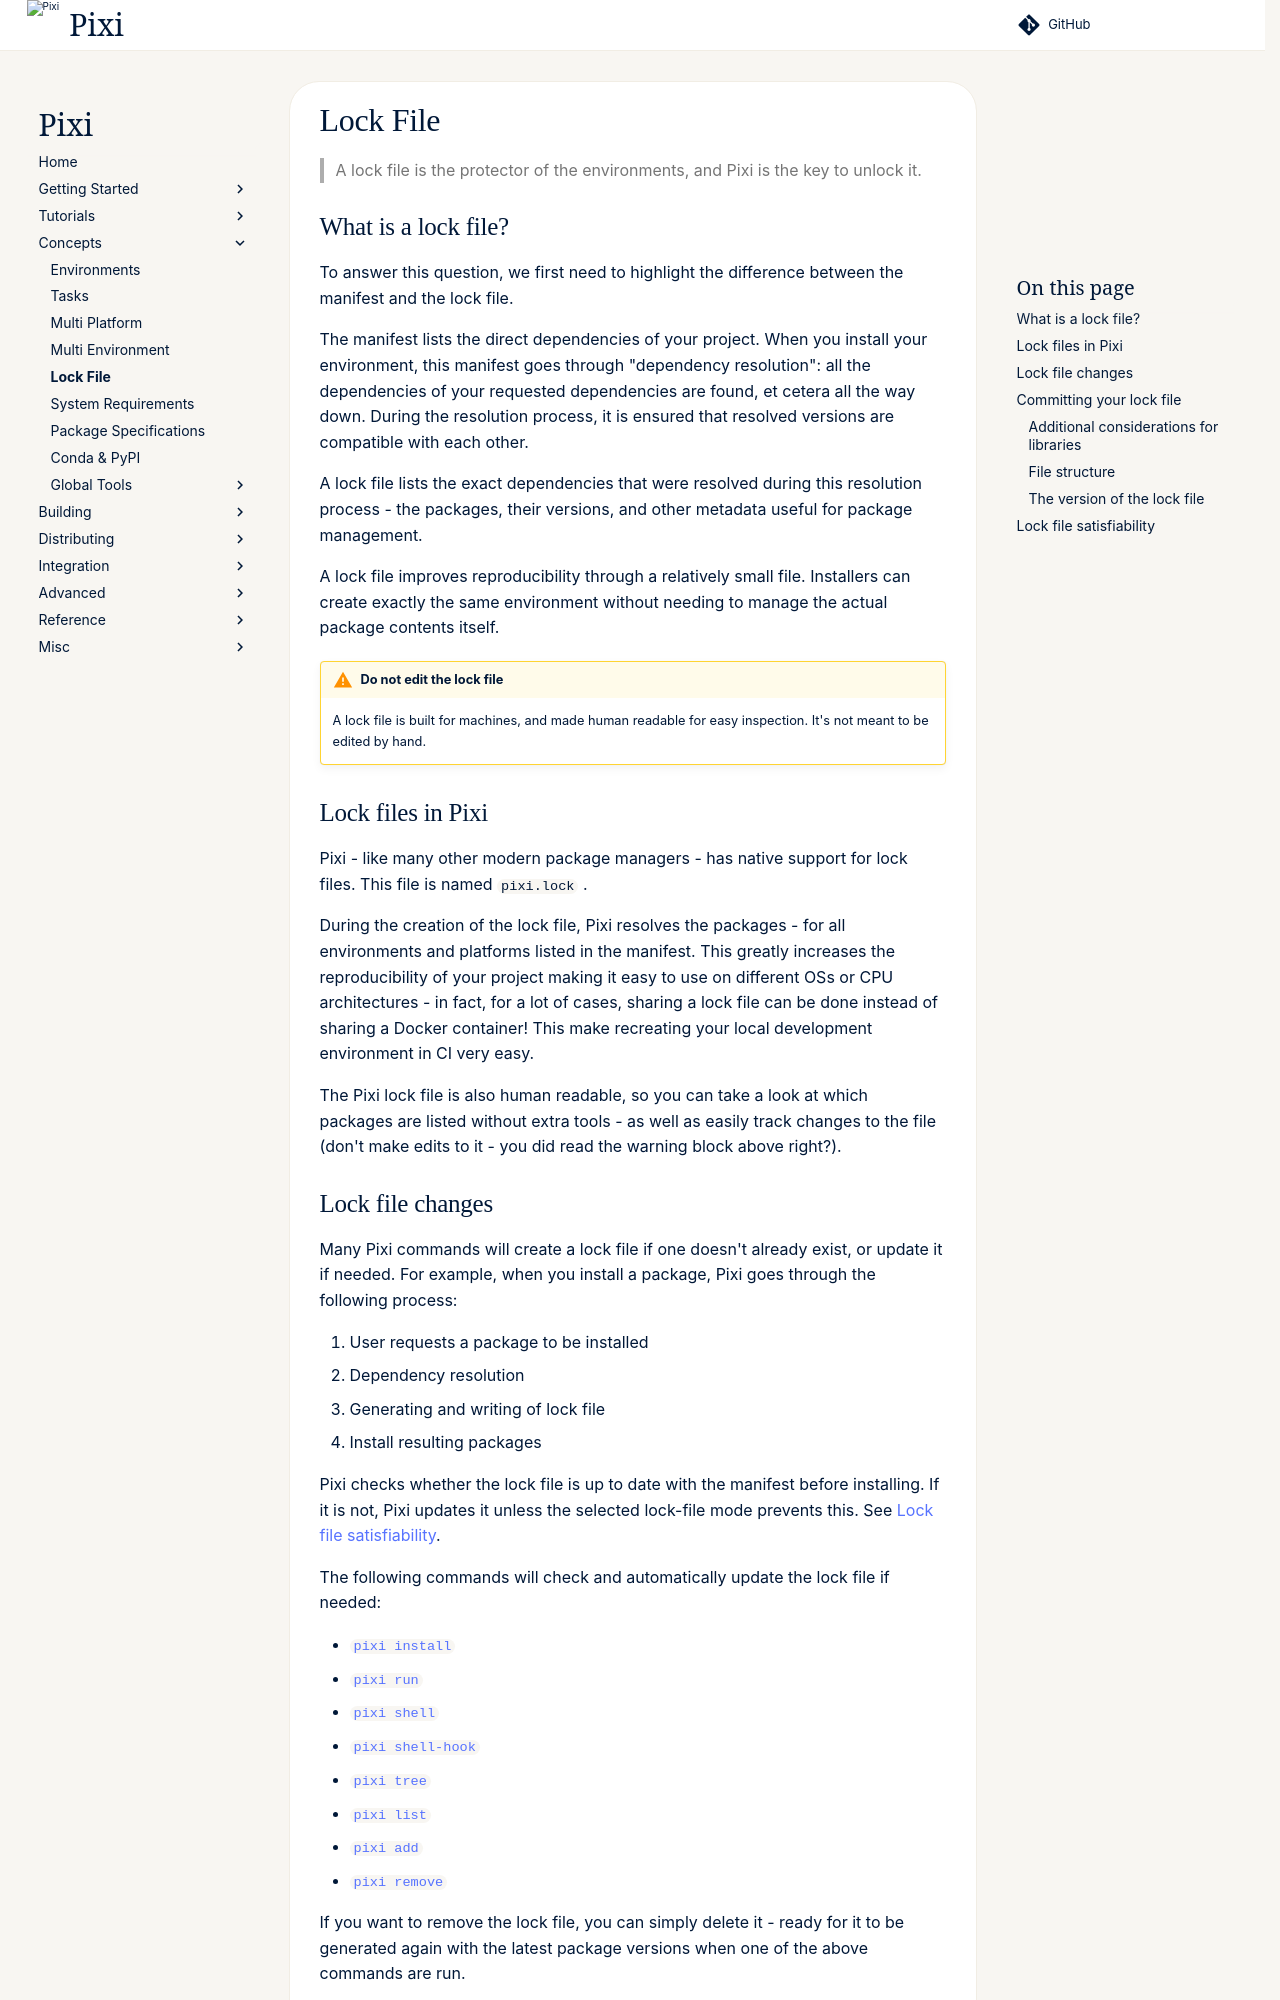

repository: prefix-dev/pixi · page: v0.85.0/workspace/lock_file/index.html · generator: sphinx

> A lock file is the protector of the environments, and Pixi is the key to unlock it.

## What is a lock file?

To answer this question, we first need to highlight the difference between the manifest and the lock file.

The manifest lists the direct dependencies of your project.
When you install your environment, this manifest goes through "dependency resolution": all the dependencies of your requested dependencies are found, et cetera all the way down.
During the resolution process, it is ensured that resolved versions are compatible with each other.

A lock file lists the exact dependencies that were resolved during this resolution process - the packages, their versions, and other metadata useful for package management.

A lock file improves reproducibility through a relatively small file.
Installers can create exactly the same environment without needing to manage the actual package contents itself. 

!!! Warning "Do not edit the lock file"
    A lock file is built for machines, and made human readable for easy inspection. It's not meant to be edited by hand.

## Lock files in Pixi

Pixi - like many other modern package managers - has native support for lock files. This file is named `pixi.lock` .

During the creation of the lock file, Pixi resolves the packages - for all environments and platforms listed in the manifest.
This greatly increases the reproducibility of your project making it easy to use on different OSs or CPU architectures - in fact, for a lot of cases, sharing a lock file can be done instead of sharing a Docker container!
This make recreating your local development environment in CI very easy.

The Pixi lock file is also human readable, so you can take a look at which packages are listed without extra tools - as well as easily track changes to the file (don't make edits to it - you did read the warning block above right?).
